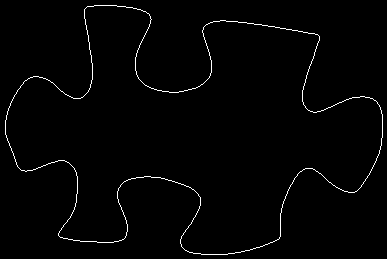

Data behind this chart, as committed beside it:
5, 120
5, 121
5, 122
5, 123
5, 124
5, 125
5, 126
5, 127
5, 128
5, 129
5, 130
5, 131
5, 132
5, 133
5, 134
6, 135
6, 136
6, 137
7, 138
7, 139
7, 140
8, 141
8, 142
9, 143
9, 144
9, 145
10, 146
10, 147
11, 148
11, 149
11, 150
12, 151
12, 152
13, 153
13, 154
13, 155
14, 156
14, 157
14, 158
15, 159
15, 160
15, 161
16, 162
16, 163
16, 164
17, 165
17, 166
18, 167
19, 168
20, 169
21, 170
22, 170
23, 170
24, 170
25, 171
26, 171
27, 170
28, 170
29, 170
30, 170
31, 170
... 1,362 more rows
